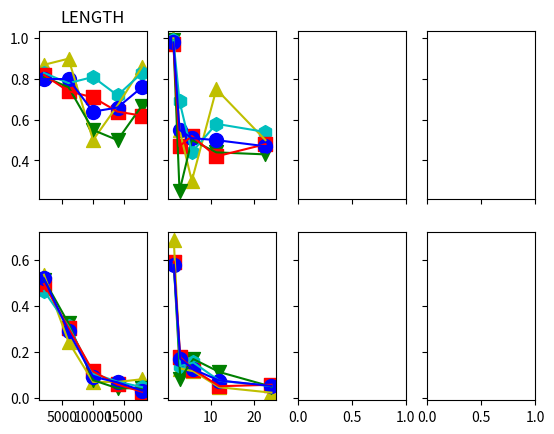

The script that saved this image: (Note: this script raises an exception after producing the figure.)
import matplotlib.pyplot as plt
import numpy as np


class RefDataType:
	def __init__(self,length,steps,coverage,cv,marker,color,label):
		self.length = length
		self.steps = steps
		self.coverage = coverage
		self.cv = cv
		self.marker = marker
		self.color = color
		self.label = label

	def get_prop(self, prop_str):
		if prop_str == 'length':
			return self.length
		elif prop_str == 'steps':
			return self.steps
		elif prop_str == 'coverage':
			return self.coverage
		elif prop_str == 'cv':
			return self.cv
		elif prop_str == 'marker':
			return self.marker
		elif prop_str == 'color':
			return self.color
		elif prop_str == 'label':
			return self.label
		else:
			return "oh crap!"

def filter_prob_vals(vals, cnts):
	""" replaces cases having no instances
		with last value observed, notes where they occur
		for plotting
	"""
	prob_vals = []
	for ind, v in enumerate(vals):
		if v == 0 and ind != 0 and cnts[ind]==0:
			vals[ind] = vals[ind-1]
			prob_vals.append(ind)
	return vals, prob_vals


def ref_prop_plot(ref, prop, prop_ind, ranges):
	if prop == 'steps':
		x_vals = get_exp_x_mids(ranges[prop_ind],2)
	elif prop == 'coverage':
		x_vals = get_exp_x_mids(ranges[prop_ind],10)
	else:
		x_vals = get_x_mids(ranges[prop_ind])
	num_meas = sum([b[1] for b in ref.get_prop(prop)])
	# s=[a*1000./num_meas for a in [b[1] for b in ref.get_prop(prop)]]
	y_vals = [b[2] for b in ref.get_prop(prop)]
	y_vals, probs = filter_prob_vals(y_vals, [b[1] for b in ref.get_prop(prop)])

	for i in range(len(y_vals)):
		if i == len(y_vals)-1 and prop_ind==3:
			axarr[0][prop_ind].scatter(x_vals[i], y_vals[i], 
			marker=ref.marker, label = ref.get_prop('label'),
			facecolors=ref.color, edgecolors=ref.color, s=100)
		elif i not in probs:
			axarr[0][prop_ind].scatter(x_vals[i], y_vals[i], 
			marker=ref.marker, 
			facecolors=ref.color, edgecolors=ref.color, s=100)	
		else:
			axarr[0][prop_ind].scatter(x_vals[i], y_vals[i], 
				marker=ref.marker, 
				facecolors='none', edgecolors=ref.color, s=1000)

	axarr[0][prop_ind].plot(x_vals, y_vals, c=ref.color)

def ref_counts_plot(ref, prop, prop_ind, ranges):
	x_vals = get_x_mids(ranges[prop_ind])
	row = ref.get_prop(prop)
	instances = np.array([a[1] for a in row])
	instances = np.true_divide(instances, sum(instances))
	axarr[1][prop_ind].scatter(x_vals, instances, 
		c=ref.color, marker=ref.marker, s=100)
	axarr[1][prop_ind].plot(x_vals, instances, c=ref.color)


def get_x_mids(rng):
	return 0.5 * ( np.array(rng[:-1]) + np.array(rng[1:]) ) 

def get_exp_x_mids(rng, base):
	if base == 10:
		vals = np.log10(rng)
	else:
		vals = np.log2(rng)
	return base**get_x_mids(vals)


length_x_rng = [0,4000,8000,12000,16000,20000]
step_x_rng = [1,2,4,8,16,32]
cov_x_rng = [1,10,100,1e3,1e4,1e5]
cv_x_rng = [0, 0.05, 0.1, 0.15, 0.20, 0.25]
ranges = [length_x_rng, step_x_rng, cov_x_rng, cv_x_rng]

# input data - from alignment summary (makefile) output
# rows 0 = length, 1 = steps, 2 = coverage, 3 = CV
# plotting rows 4 = marker, 5 = color
ref_100 = RefDataType(
	[(40, 46, 0.87), (19, 21, 0.9), (3, 6, 0.5), (4, 6, 0.67), (6, 7, 0.86)],
	[(59, 59, 1.0), (6, 11, 0.55), (3, 10, 0.3), (3, 4, 0.75), (1, 2, 0.5)],
	[(4, 4, 1.0), (39, 49, 0.8), (22, 26, 0.85), (7, 7, 1.0), (0, 0, 0)],
	[(67, 73, 0.92), (4, 5, 0.8), (1, 4, 0.25), (0, 3, 0.0), (0, 1, 0.0)], 
	'^', 'y', '100'
)

ref_200 = RefDataType(
	[(59, 73, 0.81), (35, 46, 0.76), (6, 11, 0.55), (3, 6, 0.5), (4, 6, 0.67)],
	[(82, 83, 0.99), (3, 12, 0.25), (12, 24, 0.5), (7, 16, 0.44), (3, 7, 0.43)],
	[(6, 8, 0.75), (55, 71, 0.77), (37, 52, 0.71), (8, 10, 0.8), (1, 1, 1.0)],
	[(90, 95, 0.95), (7, 17, 0.41), (4, 11, 0.36), (3, 7, 0.43), (3, 11, 0.27)],
	'v', 'g', '200'
)

ref_400 = RefDataType(
	[(98, 118, 0.83), (62, 79, 0.78), (22, 27, 0.81), (13, 18, 0.72), (10, 12, 0.83)],
	[(146, 147, 0.99), (24, 35, 0.69), (17, 39, 0.44), (11, 19, 0.58), (7, 13, 0.54)],
	[(17, 22, 0.77), (105, 135, 0.78), (67, 77, 0.87), (11, 14, 0.79), (5, 6, 0.83)],
	[(174, 188, 0.93), (13, 23, 0.57), (7, 14, 0.5), (8, 14, 0.57), (3, 15, 0.2)],
	'h', 'c', '400'
)

ref_800 = RefDataType(
	[(193, 236, 0.82), (107, 145, 0.74), (39, 55, 0.71), (18, 28, 0.64), (8, 13, 0.62)],
	[(271, 278, 0.97), (39, 83, 0.47), (30, 58, 0.52), (10, 24, 0.42), (13, 27, 0.48)],
	[(30, 46, 0.65), (174, 230, 0.76), (127, 162, 0.78), (21, 26, 0.81), (6, 6, 1.0)],
	[(310, 345, 0.9), (25, 53, 0.47), (12, 27, 0.44), (7, 23, 0.3), (11, 27, 0.41)],
	's', 'r', '800'
)

ref_1600 = RefDataType(
	[(325, 404, 0.8), (181, 225, 0.8), (46, 72, 0.64), (35, 53, 0.66), (19, 25, 0.76)],
	[(432, 442, 0.98), (72, 130, 0.55), (48, 95, 0.51), (29, 58, 0.5), (19, 40, 0.47)],
	[(70, 104, 0.67), (253, 328, 0.77), (134, 173, 0.77), (119, 137, 0.87), (20, 23, 0.87)],
	[(500, 548, 0.91), (46, 71, 0.65), (25, 50, 0.5), (23, 62, 0.37), (12, 48, 0.25)], 
	'o', 'b', '1600'
)


# plots
props = ['length', 'steps', 'coverage', 'cv']
f, axarr = plt.subplots(2, len(props), sharey='row', sharex='col')
# axarr[0].set_xticklabels(labels)

for ind, prop in enumerate(props):
	for ref in [ref_100, ref_200, ref_400, ref_800, ref_1600]:
		# print ref, prop, ind
		ref_prop_plot(ref, prop, ind, ranges)
		ref_counts_plot(ref, prop, ind, ranges)
	if prop == 'cv':
		axarr[0][ind].set_xlim(left=0, right=0.25)
		axarr[1][ind].set_xlim(left=0, right=0.25)
	if prop == 'steps':
		axarr[0][ind].set_xscale('log', basex=2)
		axarr[0][ind].set_xlim(1,32)
		axarr[1][ind].set_xscale('log', basex=2)
		axarr[1][ind].set_xlim(1,32)
	if prop == 'coverage':
		axarr[0][ind].set_xscale('log', basex=10)
		axarr[1][ind].set_xscale('log', basex=10)
	axarr[0][ind].set_title(prop.upper())

	# x_vals = get_x_mids(ranges[ind])
	# row = ref_1600.get_prop(prop)
	# instances = np.array([a[1] for a in row])
	# instances = np.true_divide(instances, sum(instances))
	# axarr[1][ind].scatter(x_vals, instances, 
	# 	c=ref_1600.color, marker=ref_1600.marker, s=100)
	# axarr[1][ind].plot(x_vals, instances, c=ref_1600.color)

# legend - put it on the rightmost

axarr[0][ind].legend()
plt.show()
